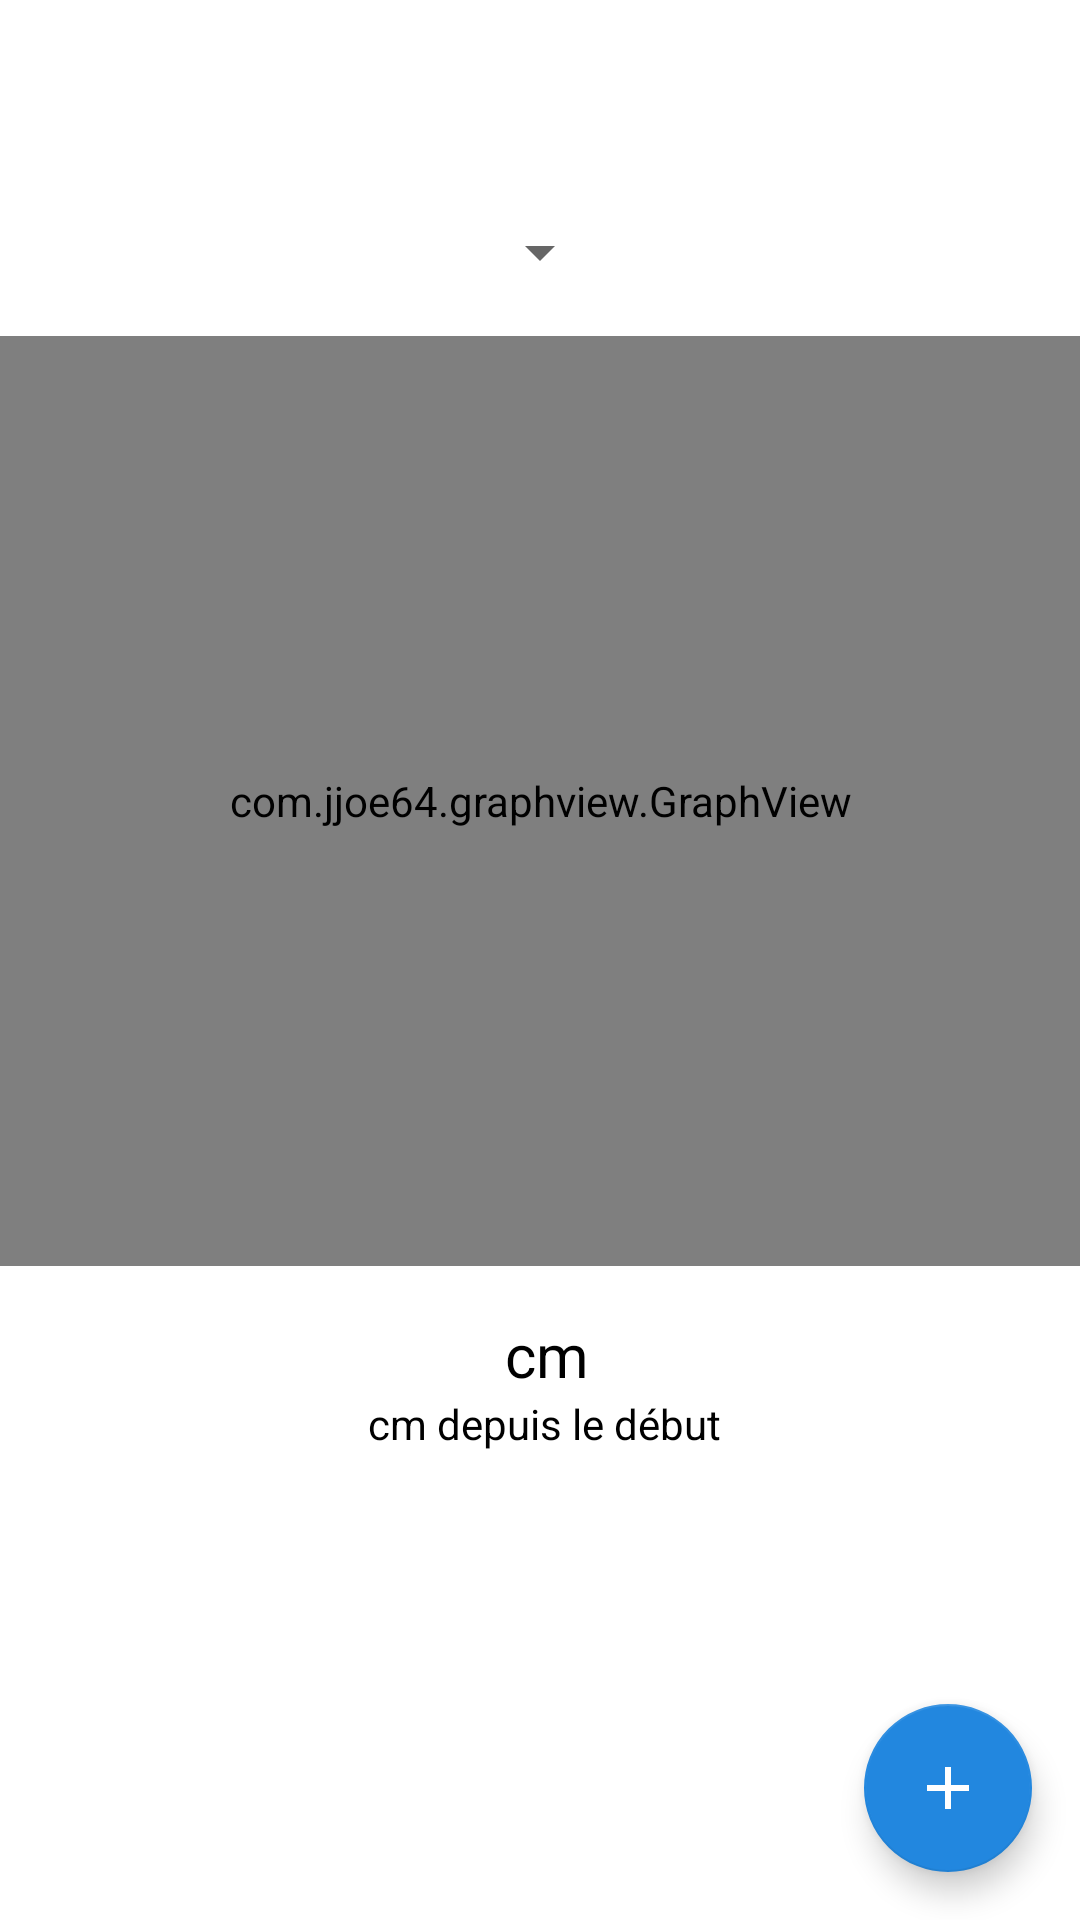

Produce the Android XML layout that renders to this screen, including the resource entries it uses.
<!-- AndroidManifest.xml: application theme AppTheme.NoActionBar -->
<!-- res/layout/activity_body_graph.xml -->
<?xml version="1.0" encoding="utf-8"?>
<LinearLayout xmlns:android="http://schemas.android.com/apk/res/android"
    xmlns:tools="http://schemas.android.com/tools"
    android:layout_width="match_parent"
    android:layout_height="match_parent"
    android:orientation="vertical"
    android:background="@color/background_layout"
    tools:context=".activities.BodyGraphActivity">

    <include layout="@layout/app_bar"/>

    <RelativeLayout
        android:layout_width="match_parent"
        android:layout_height="match_parent">

        <LinearLayout
            android:layout_width="match_parent"
            android:layout_height="match_parent"
            android:gravity="center_horizontal"
            android:orientation="vertical"
            android:background="@color/background_layout">

            <RelativeLayout
                android:layout_width="match_parent"
                android:layout_height="wrap_content"
                android:paddingTop="@dimen/fav_padding"
                android:paddingLeft="@dimen/fav_padding"
                android:paddingRight="@dimen/fav_padding"
                android:gravity="center_horizontal">

                <TextView
                    android:id="@+id/bodyPart_TextView"
                    android:layout_width="wrap_content"
                    android:layout_height="wrap_content"
                    android:textAppearance="@style/titlesText_style"
                    android:text=""/>

                <Spinner
                    android:id="@+id/bodyPart_Spinner"
                    android:layout_width="wrap_content"
                    android:layout_height="wrap_content"/>

            </RelativeLayout>

            <com.jjoe64.graphview.GraphView
                android:id="@+id/bodyPart_GraphView"
                android:layout_width="match_parent"
                android:layout_height="310dp"
                android:layout_marginTop="@dimen/fav_margin"
                android:layout_marginBottom="@dimen/fav_margin"/>

            <LinearLayout
                android:layout_width="match_parent"
                android:layout_height="wrap_content"
                android:layout_marginLeft="@dimen/fav_margin"
                android:layout_marginRight="@dimen/fav_margin"
                android:gravity="center_horizontal"
                android:orientation="horizontal" >

                <TextView
                    android:id="@+id/lastValue_Graph"
                    android:layout_width="wrap_content"
                    android:layout_height="wrap_content"
                    android:textSize="20sp"
                    android:textColor="@color/colorBlack"
                    android:text="" />

                <TextView
                    android:id="@+id/unit_actualValue_Graph"
                    android:layout_width="wrap_content"
                    android:layout_height="wrap_content"
                    android:textSize="20sp"
                    android:textColor="@color/colorBlack"
                    android:text="@string/unitSize" />

            </LinearLayout>

            <LinearLayout
                android:layout_width="match_parent"
                android:layout_height="wrap_content"
                android:layout_marginLeft="@dimen/fav_margin"
                android:layout_marginRight="@dimen/fav_margin"
                android:gravity="center_horizontal"
                android:orientation="horizontal" >

                <TextView
                    android:id="@+id/deltaValue_Graph"
                    android:layout_width="wrap_content"
                    android:layout_height="wrap_content"
                    android:textColor="@color/colorBlack"
                    android:text="" />

                <TextView
                    android:id="@+id/unit_deltaValue_Graph"
                    android:layout_width="wrap_content"
                    android:layout_height="wrap_content"
                    android:textColor="@color/colorBlack"
                    android:text="@string/unitSize"/>

                <TextView
                    android:layout_width="wrap_content"
                    android:layout_height="wrap_content"
                    android:textColor="@color/colorBlack"
                    android:text="@string/from_the_beggining" />

            </LinearLayout>

        </LinearLayout>


        <LinearLayout
            android:layout_width="wrap_content"
            android:layout_height="wrap_content"
            android:layout_alignParentRight="true"
            android:layout_alignParentBottom="true"
            android:layout_alignParentEnd="true">

            <android.support.design.widget.FloatingActionButton
                android:id="@+id/addValue"
                android:layout_width="wrap_content"
                android:layout_height="wrap_content"
                android:layout_margin="@dimen/fab_margin"
                android:src="@drawable/ic_add_white_24dp"/>

        </LinearLayout>

    </RelativeLayout>

</LinearLayout>
<!-- res/layout/app_bar.xml (included above) -->
<?xml version="1.0" encoding="utf-8"?>
<android.support.design.widget.AppBarLayout
    xmlns:android="http://schemas.android.com/apk/res/android"
    android:layout_width="match_parent"
    android:layout_height="wrap_content"
    android:theme="@style/AppTheme.AppBarOverlay">

    <include layout="@layout/toolbar"/>


</android.support.design.widget.AppBarLayout>
<!-- res/layout/toolbar.xml (included above) -->
<?xml version="1.0" encoding="utf-8"?>
<android.support.v7.widget.Toolbar
    xmlns:android="http://schemas.android.com/apk/res/android"
    xmlns:app="http://schemas.android.com/apk/res-auto"
    android:id="@+id/toolbar"
    android:layout_width="match_parent"
    android:layout_height="?attr/actionBarSize"
    android:minHeight="?attr/actionBarSize"
    android:background="@color/colorPrimary"
    app:theme="@style/toolbar_style"
    app:popupTheme="@style/toolbar_style">
</android.support.v7.widget.Toolbar>
<!-- resources referenced by this layout -->
<resources>
  <color name="background_layout">#ffffff</color>
  <color name="colorBlack">#FF000000</color>
  <color name="colorPrimary">#ffffff</color>
  <dimen name="fab_margin">16dp</dimen>
  <dimen name="fav_margin">16dp</dimen>
  <dimen name="fav_padding">16dp</dimen>
  <!-- drawable ic_add_white_24dp (drawable) -->
  <vector
      xmlns:android="http://schemas.android.com/apk/res/android"
      android:width="24dp"
      android:height="24dp"
      android:viewportHeight="24.0"
      android:viewportWidth="24.0"
      android:tint="#FFFFFF">
      <path
          android:fillColor="#FF000000"
          android:pathData="M19,13h-6v6h-2v-6H5v-2h6V5h2v6h6v2z"/>
  </vector>
  <string name="from_the_beggining">\ depuis le début</string>
  <string name="unitSize">\ cm</string>
  <style name="AppTheme.AppBarOverlay" parent="ThemeOverlay.AppCompat.Dark.ActionBar" />
  <style name="titlesText_style">
          <item name="android:textColor">@color/colorAccent</item>
          <item name="android:textSize">@dimen/titlesTextSize_dimen</item>
          <item name="android:textStyle">bold</item>
          <item name="android:textAllCaps">true</item>
      </style>
  <style name="toolbar_style" parent="Theme.AppCompat">
          <item name="android:textColorPrimary">@color/toolbar_textPrimary_color</item>
          <item name="android:textColorSecondary">@color/toolbar_textSecondary_color</item>
          <item name="android:itemBackground">#ffffff</item>
      </style>
  <style name="AppTheme.NoActionBar">
          <item name="windowActionBar">false</item>
          <item name="windowNoTitle">true</item>
      </style>
  <color name="colorAccent">#2287df</color>
  <dimen name="titlesTextSize_dimen">11sp</dimen>
  <color name="toolbar_textPrimary_color">#000000</color>
  <color name="toolbar_textSecondary_color">#939393</color>
</resources>
